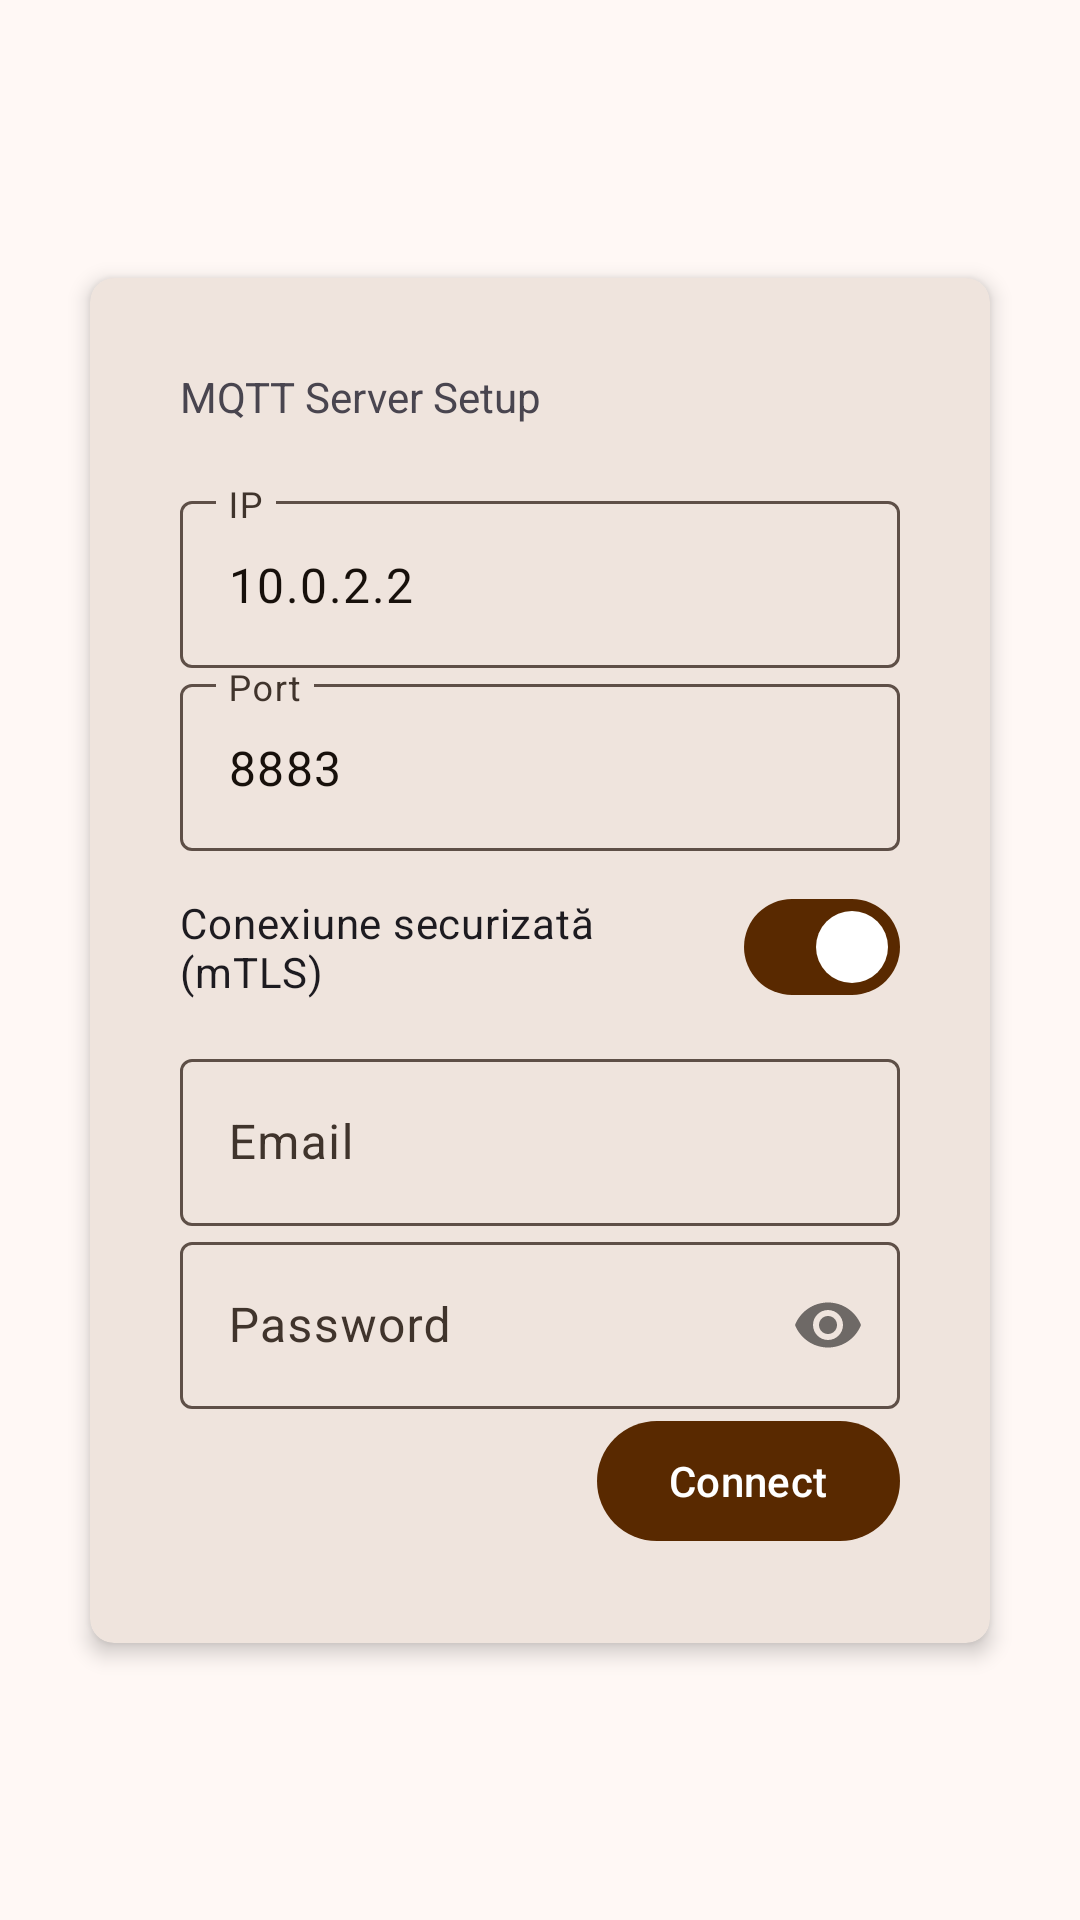

Reconstruct the res/layout file that produces this screen, plus the resources it refers to.
<!-- AndroidManifest.xml: activity theme ThemeOverlay.SSProject.MediumContrast -->
<!-- res/layout/activity_setup.xml -->
<?xml version="1.0" encoding="utf-8"?>
<androidx.constraintlayout.widget.ConstraintLayout xmlns:android="http://schemas.android.com/apk/res/android"
    xmlns:app="http://schemas.android.com/apk/res-auto"
    android:orientation="vertical"
    android:layout_width="match_parent"
    android:layout_height="match_parent">

    <com.google.android.material.card.MaterialCardView
        android:id="@+id/setup_card_view"
        android:layout_width="match_parent"
        android:layout_height="wrap_content"
        android:layout_margin="30dp"
        app:cardElevation="4dp"
        app:cardCornerRadius="8dp"
        app:strokeWidth="0dp"
        app:layout_constraintStart_toStartOf="parent"
        app:layout_constraintEnd_toEndOf="parent"
        app:layout_constraintTop_toTopOf="parent"
        app:layout_constraintBottom_toBottomOf="parent"
        app:layout_constraintWidth_max="350dp">

        <LinearLayout
            android:id="@+id/setup_card_view_layout"
            android:layout_width="match_parent"
            android:layout_height="wrap_content"
            android:layout_gravity="center_horizontal"
            android:orientation="vertical"
            android:padding="30dp">

            <TextView
                style="@style/TextAppearance.Material3.TitleLarge.Emphasized"
                android:id="@+id/setup_card_view_title"
                android:layout_width="wrap_content"
                android:layout_height="wrap_content"
                android:paddingBottom="20dp"
                android:text="@string/setup_title" />

            <com.google.android.material.textfield.TextInputLayout
                android:id="@+id/setup_card_view_ip_field_layout"
                android:layout_width="match_parent"
                android:layout_height="wrap_content"
                android:hint="@string/setup_hint_ip">

                <com.google.android.material.textfield.TextInputEditText
                    android:id="@+id/setup_card_view_ip_field"
                    android:layout_width="match_parent"
                    android:layout_height="wrap_content"
                    android:digits="@string/setup_ip_digits"
                    android:text="@string/setup_default_emulator_ip"
                    android:singleLine="true" />

            </com.google.android.material.textfield.TextInputLayout>

            <com.google.android.material.textfield.TextInputLayout
                android:id="@+id/setup_card_view_port_field_layout"
                android:layout_width="match_parent"
                android:layout_height="wrap_content"
                android:hint="@string/setup_hint_port">

                <com.google.android.material.textfield.TextInputEditText
                    android:id="@+id/setup_card_view_port_field"
                    android:layout_width="match_parent"
                    android:layout_height="wrap_content"
                    android:digits="@string/setup_port_digits"
                    android:inputType="phone"
                    android:text="@string/setup_default_tls_port"
                    android:singleLine="true" />

            </com.google.android.material.textfield.TextInputLayout>

            <com.google.android.material.materialswitch.MaterialSwitch
                android:id="@+id/setup_card_view_tls_switch"
                android:layout_width="match_parent"
                android:layout_height="wrap_content"
                android:layout_marginTop="8dp"
                android:layout_marginBottom="8dp"
                android:text="Conexiune securizată (mTLS)"
                android:checked="true" />

            <com.google.android.material.textfield.TextInputLayout
                android:id="@+id/setup_card_view_email_field_layout"
                android:layout_width="match_parent"
                android:layout_height="wrap_content"
                android:hint="@string/setup_hint_email">

                <com.google.android.material.textfield.TextInputEditText
                    android:id="@+id/setup_card_view_email_field"
                    android:layout_width="match_parent"
                    android:layout_height="wrap_content"
                    android:inputType="textEmailAddress"
                    android:singleLine="true" />

            </com.google.android.material.textfield.TextInputLayout>

            <com.google.android.material.textfield.TextInputLayout
                android:id="@+id/setup_card_view_password_field_layout"
                android:layout_width="match_parent"
                android:layout_height="wrap_content"
                android:hint="@string/setup_hint_password"
                app:passwordToggleEnabled="true">

                <com.google.android.material.textfield.TextInputEditText
                    android:id="@+id/setup_card_view_password_field"
                    android:layout_width="match_parent"
                    android:layout_height="wrap_content"
                    android:inputType="textPassword"
                    android:singleLine="true" />

            </com.google.android.material.textfield.TextInputLayout>

            <com.google.android.material.button.MaterialButton
                android:id="@+id/setup_card_view_connect_btn"
                android:layout_width="wrap_content"
                android:layout_height="wrap_content"
                android:layout_gravity="end|center"
                android:text="@string/setup_connect_btn" />

        </LinearLayout>

    </com.google.android.material.card.MaterialCardView>

</androidx.constraintlayout.widget.ConstraintLayout>
<!-- resources referenced by this layout -->
<resources>
  <string name="setup_connect_btn">Connect</string>
  <string name="setup_default_emulator_ip">10.0.2.2</string>
  <string name="setup_default_tls_port">8883</string>
  <string name="setup_hint_email">Email</string>
  <string name="setup_hint_ip">IP</string>
  <string name="setup_hint_password">Password</string>
  <string name="setup_hint_port">Port</string>
  <string name="setup_ip_digits">1234567890.</string>
  <string name="setup_port_digits">1234567890</string>
  <string name="setup_title">MQTT Server Setup</string>
  <color name="md_theme_primary_mediumContrast">#592900</color>
  <color name="md_theme_onPrimary_mediumContrast">#FFFFFF</color>
  <color name="md_theme_primaryContainer_mediumContrast">#9C5E31</color>
  <color name="md_theme_onPrimaryContainer_mediumContrast">#FFFFFF</color>
  <color name="md_theme_secondary_mediumContrast">#493121</color>
  <color name="md_theme_onSecondary_mediumContrast">#FFFFFF</color>
  <color name="md_theme_secondaryContainer_mediumContrast">#856754</color>
  <color name="md_theme_onSecondaryContainer_mediumContrast">#FFFFFF</color>
  <color name="md_theme_tertiary_mediumContrast">#37380F</color>
  <color name="md_theme_onTertiary_mediumContrast">#FFFFFF</color>
  <color name="md_theme_tertiaryContainer_mediumContrast">#6F7041</color>
  <color name="md_theme_onTertiaryContainer_mediumContrast">#FFFFFF</color>
  <color name="md_theme_error_mediumContrast">#740006</color>
  <color name="md_theme_onError_mediumContrast">#FFFFFF</color>
  <color name="md_theme_errorContainer_mediumContrast">#CF2C27</color>
  <color name="md_theme_onErrorContainer_mediumContrast">#FFFFFF</color>
  <color name="md_theme_background_mediumContrast">#FFF8F5</color>
  <color name="md_theme_onBackground_mediumContrast">#221A15</color>
  <color name="md_theme_surface_mediumContrast">#FFF8F5</color>
  <color name="md_theme_onSurface_mediumContrast">#17100B</color>
  <color name="md_theme_surfaceVariant_mediumContrast">#F4DED3</color>
  <color name="md_theme_onSurfaceVariant_mediumContrast">#40342C</color>
  <color name="md_theme_outline_mediumContrast">#5E4F47</color>
  <color name="md_theme_outlineVariant_mediumContrast">#7A6A61</color>
  <color name="md_theme_inverseSurface_mediumContrast">#382E29</color>
  <color name="md_theme_inverseOnSurface_mediumContrast">#FFEDE5</color>
  <color name="md_theme_inversePrimary_mediumContrast">#FFB688</color>
  <color name="md_theme_primaryFixed_mediumContrast">#9C5E31</color>
  <color name="md_theme_onPrimaryFixed_mediumContrast">#FFFFFF</color>
  <color name="md_theme_primaryFixedDim_mediumContrast">#7F461C</color>
  <color name="md_theme_onPrimaryFixedVariant_mediumContrast">#FFFFFF</color>
  <color name="md_theme_secondaryFixed_mediumContrast">#856754</color>
  <color name="md_theme_onSecondaryFixed_mediumContrast">#FFFFFF</color>
  <color name="md_theme_secondaryFixedDim_mediumContrast">#6B4F3D</color>
  <color name="md_theme_onSecondaryFixedVariant_mediumContrast">#FFFFFF</color>
  <color name="md_theme_tertiaryFixed_mediumContrast">#6F7041</color>
  <color name="md_theme_onTertiaryFixed_mediumContrast">#FFFFFF</color>
  <color name="md_theme_tertiaryFixedDim_mediumContrast">#57572B</color>
  <color name="md_theme_onTertiaryFixedVariant_mediumContrast">#FFFFFF</color>
  <color name="md_theme_surfaceDim_mediumContrast">#D3C3BB</color>
  <color name="md_theme_surfaceBright_mediumContrast">#FFF8F5</color>
  <color name="md_theme_surfaceContainerLowest_mediumContrast">#FFFFFF</color>
  <color name="md_theme_surfaceContainerLow_mediumContrast">#FFF1EA</color>
  <color name="md_theme_surfaceContainer_mediumContrast">#F6E5DC</color>
  <color name="md_theme_surfaceContainerHigh_mediumContrast">#EADAD1</color>
  <color name="md_theme_surfaceContainerHighest_mediumContrast">#DFCEC6</color>
</resources>
